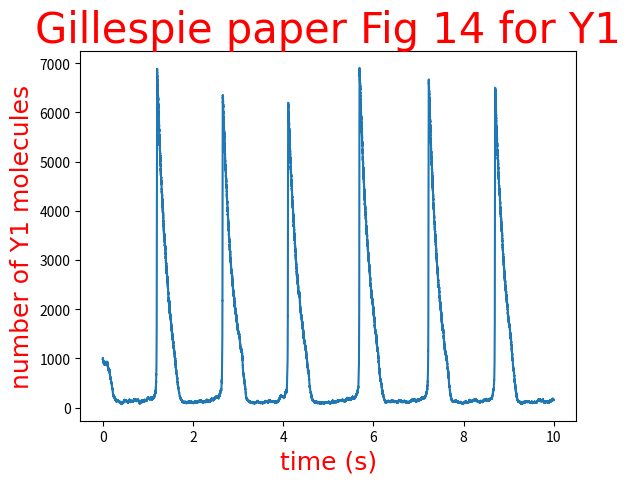
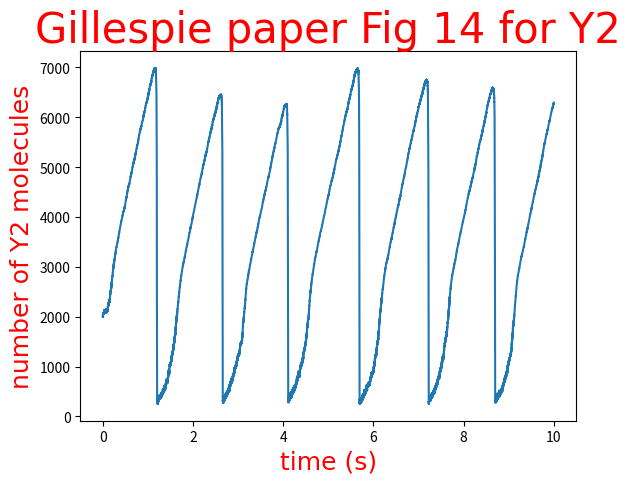
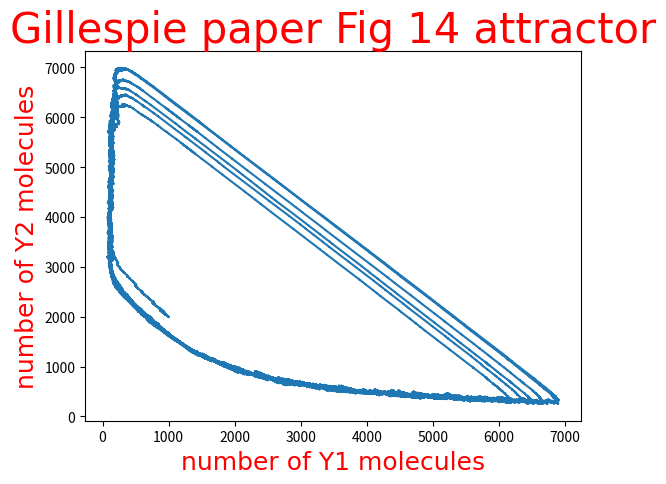

These figures' Python source, in order:
import random as rnd
import time 
import math
import matplotlib.pyplot as plt

class Reactions:
    __tfinal = 10
    __Y1vals = []
    __Y2vals = []
    __Tvals = []
    __c1X1 = 5000
    __c2X2 = 50
    __c3 = 0.00005
    __c4 = 5
    rnd.seed(time.time())

    def reaction1(self, Y1):
        Y1 += 1
        return Y1
    
    def reaction2(self, Y1, Y2):
        Y1 -= 1
        Y2 += 1
        vals = [Y1, Y2]
        return vals
    
    def reaction3(self, Y1, Y2):
        Y1 += 1
        Y2 -= 1
        vals = [Y1, Y2]
        return vals
    
    def reaction4(self, Y1):
        Y1 -= 1
        return Y1

    def a(self, Y1, Y2):
        a1 = self.__c1X1
        a2 = self.__c2X2*Y1
        a3 = self.__c3*(Y1*(Y1 - 1)/2)*Y2
        a4 = self.__c4*Y1
        a0 = a1 + a2 + a3 + a4
        vals = [a0, a1, a2, a3, a4]
        return vals

    def process(self):
            Y1 = 1000
            Y2 = 2000
            t = 0
            while (t <= self.__tfinal):
                self.__Y1vals.append(Y1)
                self.__Y2vals.append(Y2)
                self.__Tvals.append(t)
                r1 = rnd.uniform(0, 1)
                r2 = rnd.uniform(0, 1)
                p = self.a(Y1, Y2)
                dt = (1/p[0])*math.log(1/r1)

                if (0 <= r2*p[0] and r2*p[0] < p[1]):
                    Y1 = self.reaction1(Y1)
                elif (p[1] <= r2*p[0] and r2*p[0] < (p[1] + p[2])):
                    Y = self.reaction2(Y1, Y2)
                    Y1 = Y[0]
                    Y2 = Y[1]
                elif ((p[1] + p[2]) <= r2*p[0] and r2*p[0] < (p[1] + p[2] + p[3])):
                    Y = self.reaction3(Y1, Y2)
                    Y1 = Y[0]
                    Y2 = Y[1]
                else:
                    Y1 = self.reaction4(Y1)
                
                t += dt

    def plot(self):
        plt.figure(1)
        plt.title("Gillespie paper Fig 14 for Y1", fontdict={'family':'Times New Roman', 'size':30, 'color':'red'})
        plt.xlabel("time (s)", fontdict={'family':'Times New Roman', 'size':18, 'color':'red'})
        plt.ylabel("number of Y1 molecules", fontdict={'family':'Times New Roman', 'size':18, 'color':'red'})
        # plt.grid(True, color='gray', linewidth=1)
        plt.plot(self.__Tvals, self.__Y1vals)

        plt.figure(2)
        plt.title("Gillespie paper Fig 14 for Y2", fontdict={'family':'Times New Roman', 'size':30, 'color':'red'})
        plt.xlabel("time (s)", fontdict={'family':'Times New Roman', 'size':18, 'color':'red'})
        plt.ylabel("number of Y2 molecules", fontdict={'family':'Times New Roman', 'size':18, 'color':'red'})
        # plt.grid(True, color='gray', linewidth=1)
        plt.plot(self.__Tvals, self.__Y2vals)

        plt.figure(3)
        plt.title("Gillespie paper Fig 14 attractor", fontdict={'family':'Times New Roman', 'size':30, 'color':'red'})
        plt.xlabel("number of Y1 molecules", fontdict={'family':'Times New Roman', 'size':18, 'color':'red'})
        plt.ylabel("number of Y2 molecules", fontdict={'family':'Times New Roman', 'size':18, 'color':'red'})
        # plt.grid(True, color='gray', linewidth=1)
        plt.plot(self.__Y1vals, self.__Y2vals)

        plt.show()

print("This Program will plot the graphs of the Gillespie Research paper.")
KMC = Reactions()
KMC.process()
KMC.plot()
